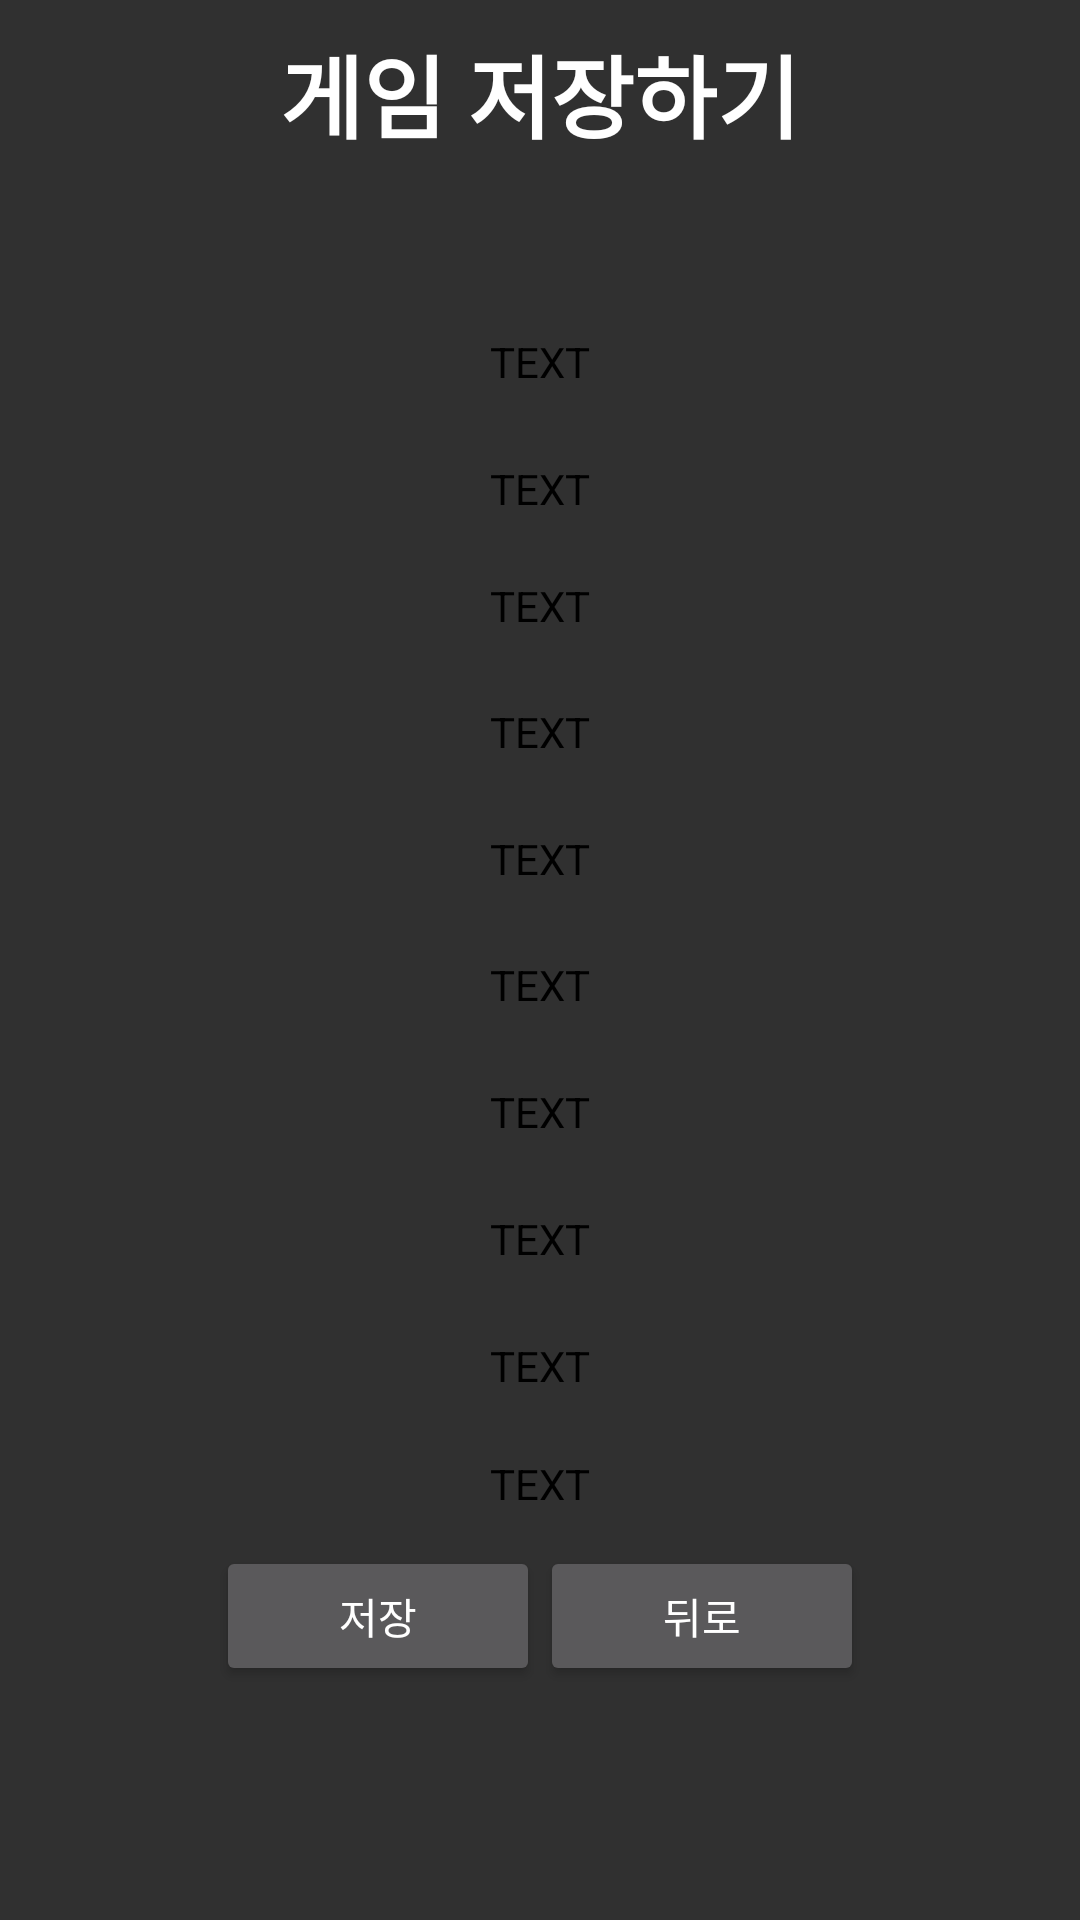

Layout XML and referenced resources for this Android screen:
<!-- AndroidManifest.xml: activity theme Theme.AppCompat.NoActionBar -->
<!-- res/layout/activity_save_game.xml -->
<?xml version="1.0" encoding="utf-8"?>
<androidx.constraintlayout.widget.ConstraintLayout xmlns:android="http://schemas.android.com/apk/res/android"
    xmlns:app="http://schemas.android.com/apk/res-auto"
    xmlns:tools="http://schemas.android.com/tools"
    android:id="@+id/main"
    android:layout_width="match_parent"
    android:layout_height="match_parent"
    tools:context=".SaveGameActivity">
    <LinearLayout
        android:layout_width="match_parent"
        android:layout_height="match_parent"
        android:orientation="vertical"
        android:background="@drawable/bg000"
        android:weightSum="1">
        <TextView
            android:layout_width="match_parent"
            android:layout_height="0dp"
            android:layout_weight="0.1"
            android:gravity="center"
            android:textSize="30sp"
            android:textStyle="bold"
            android:textColor="@color/white"
            android:text="@string/save_game"/>
        <TextView
            android:layout_width="match_parent"
            android:layout_height="0dp"
            android:layout_weight="0.06"/>
        <TextView
            android:id="@+id/save_01"
            android:layout_width="match_parent"
            android:layout_height="0dp"
            android:layout_weight="0.07"
            android:gravity="center"
            android:layout_marginBottom="2dp"
            android:textColor="#000000"
            android:text="TEXT"
            android:onClick="onSave1"/>
        <TextView
            android:id="@+id/save_02"
            android:layout_width="match_parent"
            android:layout_height="0dp"
            android:layout_weight="0.06"
            android:gravity="center"
            android:layout_marginBottom="2dp"
            android:textColor="#000000"
            android:text="TEXT"
            android:onClick="onSave2"/>
        <TextView
            android:id="@+id/save_03"
            android:layout_width="match_parent"
            android:layout_height="0dp"
            android:layout_weight="0.06"
            android:gravity="center"
            android:layout_marginBottom="2dp"
            android:textColor="#000000"
            android:text="TEXT"
            android:onClick="onSave3"/>
        <TextView
            android:id="@+id/save_04"
            android:layout_width="match_parent"
            android:layout_height="0dp"
            android:layout_weight="0.07"
            android:gravity="center"
            android:layout_marginBottom="2dp"
            android:textColor="#000000"
            android:text="TEXT"
            android:onClick="onSave4"/>
        <TextView
            android:id="@+id/save_05"
            android:layout_width="match_parent"
            android:layout_height="0dp"
            android:layout_weight="0.06"
            android:gravity="center"
            android:layout_marginBottom="2dp"
            android:textColor="#000000"
            android:text="TEXT"
            android:onClick="onSave5"/>
        <TextView
            android:id="@+id/save_06"
            android:layout_width="match_parent"
            android:layout_height="0dp"
            android:layout_weight="0.07"
            android:gravity="center"
            android:layout_marginBottom="2dp"
            android:textColor="#000000"
            android:text="TEXT"
            android:onClick="onSave6"/>
        <TextView
            android:id="@+id/save_07"
            android:layout_width="match_parent"
            android:layout_height="0dp"
            android:layout_weight="0.06"
            android:gravity="center"
            android:layout_marginBottom="2dp"
            android:textColor="#000000"
            android:text="TEXT"
            android:onClick="onSave7"/>
        <TextView
            android:id="@+id/save_08"
            android:layout_width="match_parent"
            android:layout_height="0dp"
            android:layout_weight="0.07"
            android:gravity="center"
            android:layout_marginBottom="2dp"
            android:textColor="#000000"
            android:text="TEXT"
            android:onClick="onSave8"/>
        <TextView
            android:id="@+id/save_09"
            android:layout_width="match_parent"
            android:layout_height="0dp"
            android:layout_weight="0.06"
            android:gravity="center"
            android:layout_marginBottom="2dp"
            android:textColor="#000000"
            android:text="TEXT"
            android:onClick="onSave9"/>
        <TextView
            android:id="@+id/save_10"
            android:layout_width="match_parent"
            android:layout_height="0dp"
            android:layout_weight="0.06"
            android:gravity="center"
            android:layout_marginBottom="2dp"
            android:textColor="#000000"
            android:text="TEXT"
            android:onClick="onSave10"/>
        <LinearLayout
            android:layout_width="match_parent"
            android:layout_height="0dp"
            android:layout_weight="0.075"
            android:orientation="horizontal"
            android:weightSum="1">
            <TextView
                android:layout_width="0dp"
                android:layout_height="match_parent"
                android:layout_weight="0.2"/>
            <Button
                android:id="@+id/save_button"
                android:layout_width="0dp"
                android:layout_height="match_parent"
                android:layout_weight="0.3"
                android:text="@string/save_button"
                android:onClick="onSave"/>
            <Button
                android:id="@+id/back_button"
                android:layout_width="0dp"
                android:layout_height="match_parent"
                android:layout_weight="0.3"
                android:text="@string/back_button"
                android:onClick="onBack"/>
        </LinearLayout>
    </LinearLayout>
</androidx.constraintlayout.widget.ConstraintLayout>
<!-- resources referenced by this layout -->
<resources>
  <string name="back_button">뒤로</string>
  <string name="save_button">저장</string>
  <string name="save_game">게임 저장하기</string>
  <!-- not gathered from this repository: default colours our renderer supplied (Android Studio template values) -->
  <color name="white">#FFFFFFFF</color>
</resources>
